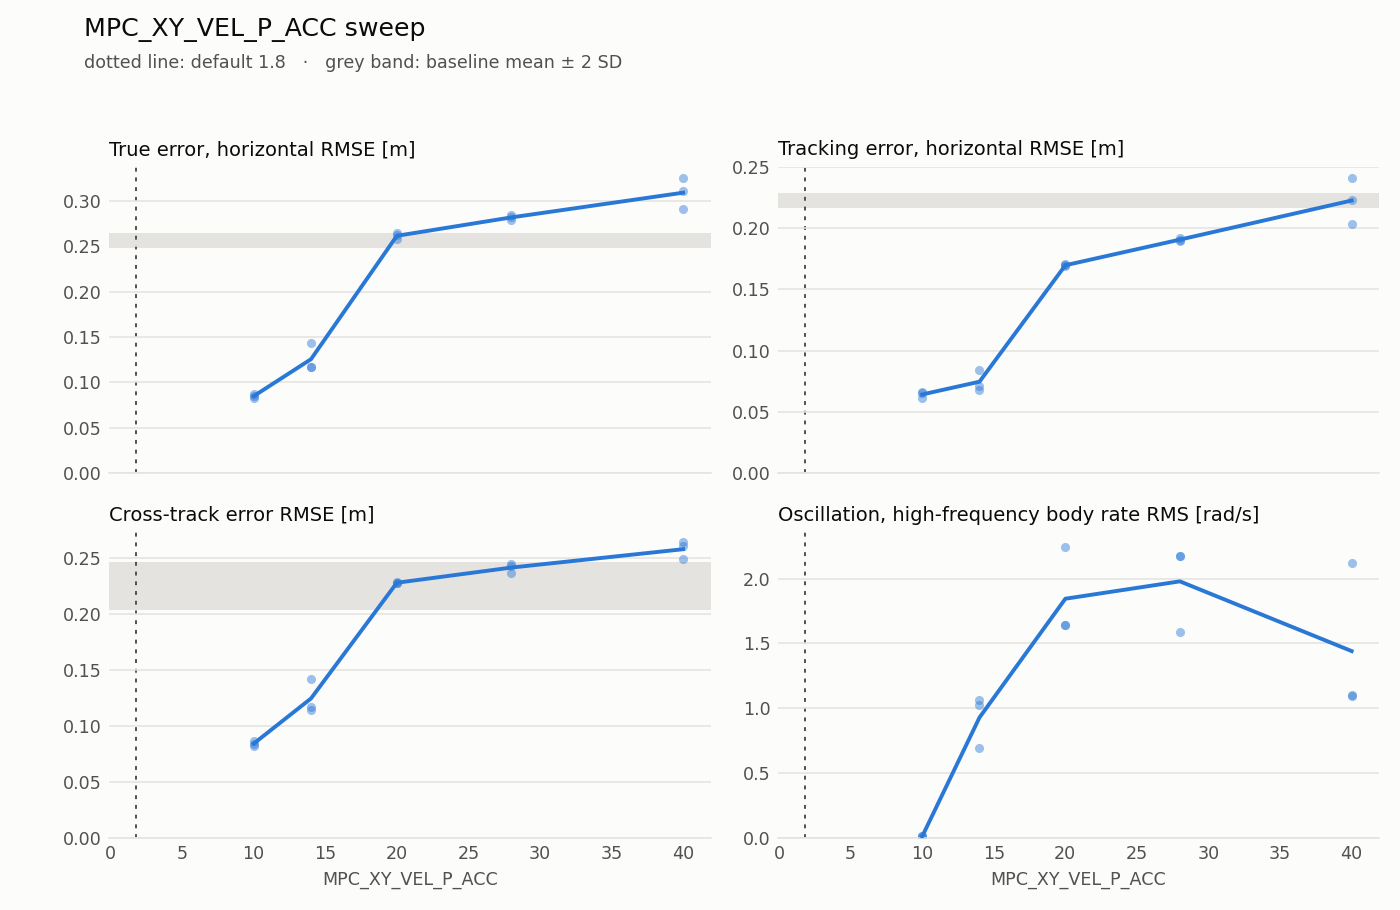

The data file committed next to this chart (first rows):
failed, param, valid, value, MPC_XY_VEL_P_ACC, default, duration_s, estimation_lag_s, estimation_max_xy, estimation_max_z, estimation_rmse_xy, estimation_rmse_z, flight, lap, motor_mean, motor_saturation, rate_hf_rms, samples, sim_max_gap_ms, tracking_lag_s, tracking_max_xy, tracking_max_z, tracking_rmse_xy, tracking_rmse_z
False, MPC_XY_VEL_P_ACC, True, 14.0, 14.0, 1.8, 39.8, 5.551115123125783e-16, 0.1556, 0.05461, 0.07574, 0.02547, 0, 1, 0.738, 0.0, 0.6943, 200, 12.0, 0.02, 0.1798, 0.07977, 0.08456, 0.02607
False, MPC_XY_VEL_P_ACC, True, 10.0, 10.0, 1.8, 39.8, 5.551115123125783e-16, 0.1056, 0.05944, 0.05156, 0.02824, 0, 4, 0.7303, 0.0, 0.008997, 200, 12.0, 0.02, 0.1135, 0.02274, 0.06622, 0.008163
False, MPC_XY_VEL_P_ACC, True, 40.0, 40.0, 1.8, 39.8, 5.551115123125783e-16, 0.1824, 0.07722, 0.1178, 0.03737, 0, 7, 0.7838, 0.0225, 1.103, 200, 12.0, 0.05, 0.3805, 0.03128, 0.2235, 0.01144
False, MPC_XY_VEL_P_ACC, True, 10.0, 10.0, 1.8, 39.8, 5.551115123125783e-16, 0.07854, 0.037, 0.04082, 0.01714, 0, 10, 0.7302, 0.0, 0.0149, 200, 16.0, 0.02, 0.1145, 0.01623, 0.065, 0.006433
False, MPC_XY_VEL_P_ACC, True, 14.0, 14.0, 1.8, 39.79, 5.551115123125783e-16, 0.1594, 0.04658, 0.06415, 0.02062, 0, 13, 0.7348, 0.0, 1.065, 200, 16.0, 0.02, 0.1569, 0.07601, 0.07104, 0.02349
False, MPC_XY_VEL_P_ACC, True, 20.0, 20.0, 1.8, 39.8, 5.551115123125783e-16, 0.1826, 0.06739, 0.1125, 0.03065, 0, 16, 0.7736, 0.0025, 1.645, 200, 12.0, 0.04, 0.3142, 0.04004, 0.1706, 0.0134
False, MPC_XY_VEL_P_ACC, True, 28.0, 28.0, 1.8, 39.8, 5.551115123125783e-16, 0.1851, 0.08535, 0.1134, 0.03584, 0, 19, 0.7772, 0.025, 1.591, 200, 12.0, 0.04, 0.3527, 0.02292, 0.1906, 0.009801
False, MPC_XY_VEL_P_ACC, True, 20.0, 20.0, 1.8, 39.81, 5.551115123125783e-16, 0.1791, 0.05532, 0.1146, 0.02246, 0, 22, 0.7737, 0.0025, 1.644, 200, 12.0, 0.04, 0.3109, 0.03168, 0.17, 0.01327
False, MPC_XY_VEL_P_ACC, True, 28.0, 28.0, 1.8, 39.8, 5.551115123125783e-16, 0.1816, 0.05205, 0.1153, 0.01989, 0, 25, 0.7773, 0.0275, 2.175, 200, 12.0, 0.04, 0.3419, 0.02942, 0.1918, 0.009757
False, MPC_XY_VEL_P_ACC, True, 40.0, 40.0, 1.8, 39.8, 5.551115123125783e-16, 0.1686, 0.05282, 0.114, 0.02343, 0, 28, 0.7789, 0.0225, 2.124, 200, 12.0, 0.05, 0.3522, 0.03207, 0.2037, 0.01034
False, MPC_XY_VEL_P_ACC, True, 10.0, 10.0, 1.8, 39.79, 5.551115123125783e-16, 0.08511, 0.05875, 0.04332, 0.02752, 0, 31, 0.7314, 0.0, 0.01421, 200, 12.0, 0.02, 0.115, 0.02122, 0.06125, 0.008237
False, MPC_XY_VEL_P_ACC, True, 40.0, 40.0, 1.8, 39.8, 5.551115123125783e-16, 0.2021, 0.06923, 0.121, 0.02562, 0, 34, 0.7851, 0.025, 1.096, 200, 16.0, 0.06, 0.456, 0.03398, 0.2411, 0.01152
False, MPC_XY_VEL_P_ACC, True, 20.0, 20.0, 1.8, 39.8, 5.551115123125783e-16, 0.1817, 0.05716, 0.1114, 0.02528, 0, 37, 0.7738, 0.0025, 2.246, 200, 12.0, 0.04, 0.2946, 0.03329, 0.1689, 0.01324
False, MPC_XY_VEL_P_ACC, True, 14.0, 14.0, 1.8, 39.8, 5.551115123125783e-16, 0.1163, 0.03274, 0.06196, 0.01402, 0, 40, 0.7338, 0.0, 1.028, 200, 16.0, 0.02, 0.1449, 0.04585, 0.06819, 0.01842
False, MPC_XY_VEL_P_ACC, True, 28.0, 28.0, 1.8, 39.79, 5.551115123125783e-16, 0.1927, 0.07539, 0.1173, 0.02573, 0, 43, 0.7771, 0.025, 2.172, 200, 16.0, 0.04, 0.3476, 0.03174, 0.19, 0.01105
